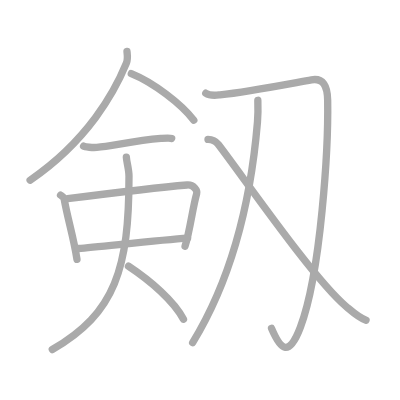
t = 0.00 s
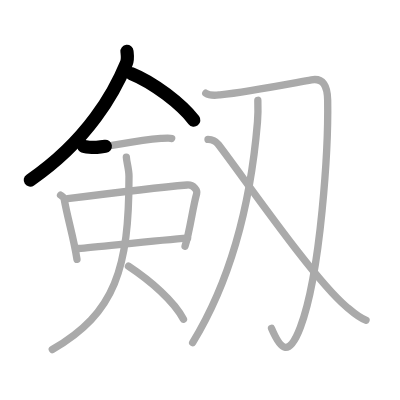
t = 2.25 s
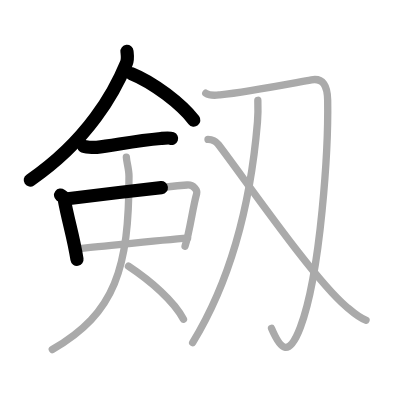
t = 4.50 s
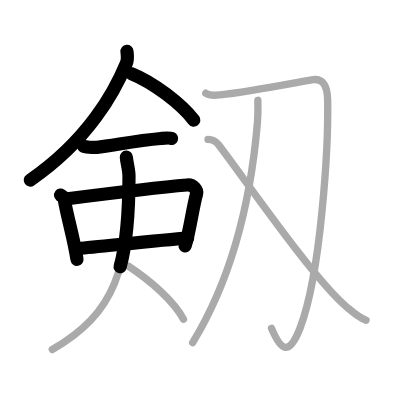
t = 6.50 s
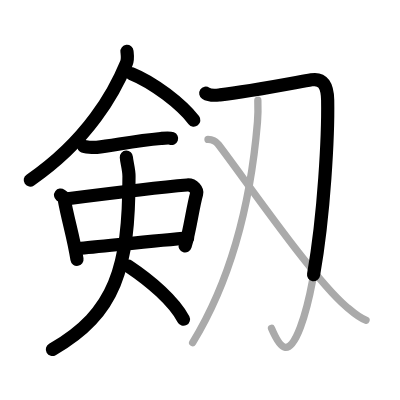
t = 8.75 s
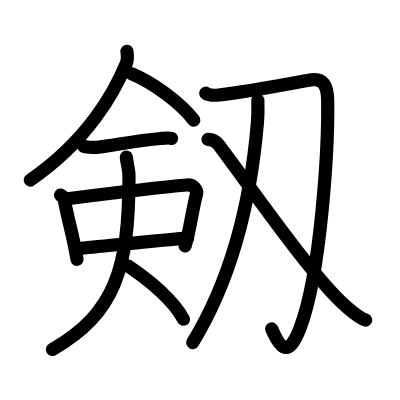
t = 11.00 s

The animated SVG that drew these frames (rendered in a browser with its animation timeline set to each time). Animation: 11 SMIL elements (animate=11); one cycle of 11.00 s.

<?xml version="1.0" standalone="no"?>
<!DOCTYPE svg PUBLIC "-//W3C//DTD SVG 1.1//EN"   "http://www.w3.org/Graphics/SVG/1.1/DTD/svg11.dtd">
<svg width="400px" height="400px"  version="1.1" xmlns="http://www.w3.org/2000/svg">
  <defs>
    <marker id="Triangle" viewBox="0 0 10 10" refX="0" refY="5" markerUnits="strokeWidth" markerWidth="3" style="stroke-opacity:0%;fill:#aaaaaa;" markerHeight="2" orient="auto">
      <path d="M 0 0 L 10 5 L 0 10 z" />
    </marker>
    
    <marker id="Arrow" viewBox="0 0 10 10" refX="5" refY="5" markerUnits="strokeWidth" markerWidth="1.8" style="stroke-opacity:0%;fill:#770000;" markerHeight="2" orient="auto">
      <path d="M 0 4 L 6 4 L 4 1 L 10 5 L 4 9 L 6 6 L 0 6 z" />
        <circle cx="5" cy="5" r="5" />
      </marker>
    
    <marker id="TriangleRed" viewBox="0 0 10 10" refX="0" refY="5" markerUnits="strokeWidth" markerWidth="3" style="stroke-opacity:0%;fill:#CC0000;" markerHeight="2" orient="auto">
      <path d="M 0 0 L 10 5 L 0 10 z" />
    </marker>
    
    <marker id="ArrowRed" viewBox="0 0 10 10" refX="5" refY="5" markerUnits="strokeWidth" markerWidth="1.8" style="stroke-opacity:0%;fill:#CC0000;" markerHeight="2" orient="auto">
      <path d="M 0 4 L 6 4 L 4 1 L 10 5 L 4 9 L 6 6 L 0 6 z" />
        <circle cx="5" cy="5" r="5" />
      </marker>
    
  </defs>
  
  <path style="fill:#ffffff; fill-opacity:100%; fill-rule:evenodd; stroke-width:0;" d="M 0 0 L 400px 0 L 400px 400px L 0 400px L 0 0" />

  <g transform="scale(3.6697247706422 3.6697247706422)">
<path style="fill:none; fill-opacity:0%; fill-rule:evenodd; stroke:#aaaaaa; stroke-opacity:100%; stroke-width: 1.5pt; stroke-linejoin:round; stroke-linecap:round;" d="M34.6 14c0.08 0.8 0.31 2.1-0.16 3.22C31.25 25 24 38.25 8.21 49.1"></path>
<path style="fill:none; fill-opacity:0%; fill-rule:evenodd; stroke:#aaaaaa; stroke-opacity:100%; stroke-width: 1.5pt; stroke-linejoin:round; stroke-linecap:round;" d="M35.78 20.05c6.05 2.43 13.59 8.26 17.03 12.69"></path>
<path style="fill:none; fill-opacity:0%; fill-rule:evenodd; stroke:#aaaaaa; stroke-opacity:100%; stroke-width: 1.5pt; stroke-linejoin:round; stroke-linecap:round;" d="M22.78 39.84c0.37 0.24 2.59 0.41 3.58 0.31c4.26-0.41 10.14-1.77 17.46-2.42c1-0.09 2.33-0.24 2.95 0"></path>
<path style="fill:none; fill-opacity:0%; fill-rule:evenodd; stroke:#aaaaaa; stroke-opacity:100%; stroke-width: 1.5pt; stroke-linejoin:round; stroke-linecap:round;" d="M16.5 53.16c0.39 0.29 0.88 0.5 0.95 0.9c1.1 6.13 2.52 10.2 3.53 16.63"></path>
<path style="fill:none; fill-opacity:0%; fill-rule:evenodd; stroke:#aaaaaa; stroke-opacity:100%; stroke-width: 1.5pt; stroke-linejoin:round; stroke-linecap:round;" d="M18.42 54.15c9.47-1.21 27.69-3.33 32.57-3.74c1.79-0.15 2.86 1.5 2.6 2.38c-1.06 3.63-1.86 10.27-3.16 14.31"></path>
<path style="fill:none; fill-opacity:0%; fill-rule:evenodd; stroke:#aaaaaa; stroke-opacity:100%; stroke-width: 1.5pt; stroke-linejoin:round; stroke-linecap:round;" d="M21.37 67.71c5.74-0.46 22.48-2.36 29.76-2.83"></path>
<path style="fill:none; fill-opacity:0%; fill-rule:evenodd; stroke:#aaaaaa; stroke-opacity:100%; stroke-width: 1.5pt; stroke-linejoin:round; stroke-linecap:round;" d="M34.43 42.82c0.06 1.29 0.72 3.32 0.72 5.2c0 25-3.66 37.33-20.9 47.23"></path>
<path style="fill:none; fill-opacity:0%; fill-rule:evenodd; stroke:#aaaaaa; stroke-opacity:100%; stroke-width: 1.5pt; stroke-linejoin:round; stroke-linecap:round;" d="M35 72.53c6.09 4.05 12.42 9.53 15 14.47"></path>
<path style="fill:none; fill-opacity:0%; fill-rule:evenodd; stroke:#aaaaaa; stroke-opacity:100%; stroke-width: 1.5pt; stroke-linejoin:round; stroke-linecap:round;" d="M56.07 25.4c1.24 0.83 2.78 0.57 3.88 0.45c7.87-0.85 20.03-3.24 24.92-4.09c3.18-0.55 4.35 1.66 4.42 5.55C89.5 40 87.5 74.25 81.84 89.22c-3.22 8.52-5.48 5.81-7.85 0.26"></path>
<path style="fill:none; fill-opacity:0%; fill-rule:evenodd; stroke:#aaaaaa; stroke-opacity:100%; stroke-width: 1.5pt; stroke-linejoin:round; stroke-linecap:round;" d="M70.26 27.33c0.05 1.47 0.07 3.79-0.1 5.91c-1.73 20.7-6.42 41.69-17.66 60.12"></path>
<path style="fill:none; fill-opacity:0%; fill-rule:evenodd; stroke:#aaaaaa; stroke-opacity:100%; stroke-width: 1.5pt; stroke-linejoin:round; stroke-linecap:round;" d="M56.68 38c1.38 0 2.2 0.57 2.83 1.4c7.41 9.69 25.88 36.54 34.73 44.05c2.16 1.83 3.58 3.17 5.51 3.8"></path>

<path style="fill:none; fill-opacity:0%; fill-rule:evenodd; stroke:#000000; stroke-opacity:100%; stroke-width: 2.7pt; stroke-linejoin:round; stroke-linecap:round;" d="M34.6 14c0.08 0.8 0.31 2.1-0.16 3.22C31.25 25 24 38.25 8.21 49.1" pathLength="100" stroke-dashoffset="100" stroke-dasharray="100 105"><animate id="dashAnim1" attributeName="stroke-dashoffset" from="100" to="0" dur="1s" calcMode="linear" fill="freeze"/></path>
<path style="fill:none; fill-opacity:0%; fill-rule:evenodd; stroke:#000000; stroke-opacity:100%; stroke-width: 2.7pt; stroke-linejoin:round; stroke-linecap:round;" d="M35.78 20.05c6.05 2.43 13.59 8.26 17.03 12.69" pathLength="100" stroke-dashoffset="100" stroke-dasharray="100 105"><animate id="dashAnim2" attributeName="stroke-dashoffset" from="100" to="0" dur="1s" calcMode="linear" begin="dashAnim1.end" fill="freeze"/></path>
<path style="fill:none; fill-opacity:0%; fill-rule:evenodd; stroke:#000000; stroke-opacity:100%; stroke-width: 2.7pt; stroke-linejoin:round; stroke-linecap:round;" d="M22.78 39.84c0.37 0.24 2.59 0.41 3.58 0.31c4.26-0.41 10.14-1.77 17.46-2.42c1-0.09 2.33-0.24 2.95 0" pathLength="100" stroke-dashoffset="100" stroke-dasharray="100 105"><animate id="dashAnim3" attributeName="stroke-dashoffset" from="100" to="0" dur="1s" calcMode="linear" begin="dashAnim2.end" fill="freeze"/></path>
<path style="fill:none; fill-opacity:0%; fill-rule:evenodd; stroke:#000000; stroke-opacity:100%; stroke-width: 2.7pt; stroke-linejoin:round; stroke-linecap:round;" d="M16.5 53.16c0.39 0.29 0.88 0.5 0.95 0.9c1.1 6.13 2.52 10.2 3.53 16.63" pathLength="100" stroke-dashoffset="100" stroke-dasharray="100 105"><animate id="dashAnim4" attributeName="stroke-dashoffset" from="100" to="0" dur="1s" calcMode="linear" begin="dashAnim3.end" fill="freeze"/></path>
<path style="fill:none; fill-opacity:0%; fill-rule:evenodd; stroke:#000000; stroke-opacity:100%; stroke-width: 2.7pt; stroke-linejoin:round; stroke-linecap:round;" d="M18.42 54.15c9.47-1.21 27.69-3.33 32.57-3.74c1.79-0.15 2.86 1.5 2.6 2.38c-1.06 3.63-1.86 10.27-3.16 14.31" pathLength="100" stroke-dashoffset="100" stroke-dasharray="100 105"><animate id="dashAnim5" attributeName="stroke-dashoffset" from="100" to="0" dur="1s" calcMode="linear" begin="dashAnim4.end" fill="freeze"/></path>
<path style="fill:none; fill-opacity:0%; fill-rule:evenodd; stroke:#000000; stroke-opacity:100%; stroke-width: 2.7pt; stroke-linejoin:round; stroke-linecap:round;" d="M21.37 67.71c5.74-0.46 22.48-2.36 29.76-2.83" pathLength="100" stroke-dashoffset="100" stroke-dasharray="100 105"><animate id="dashAnim6" attributeName="stroke-dashoffset" from="100" to="0" dur="1s" calcMode="linear" begin="dashAnim5.end" fill="freeze"/></path>
<path style="fill:none; fill-opacity:0%; fill-rule:evenodd; stroke:#000000; stroke-opacity:100%; stroke-width: 2.7pt; stroke-linejoin:round; stroke-linecap:round;" d="M34.43 42.82c0.06 1.29 0.72 3.32 0.72 5.2c0 25-3.66 37.33-20.9 47.23" pathLength="100" stroke-dashoffset="100" stroke-dasharray="100 105"><animate id="dashAnim7" attributeName="stroke-dashoffset" from="100" to="0" dur="1s" calcMode="linear" begin="dashAnim6.end" fill="freeze"/></path>
<path style="fill:none; fill-opacity:0%; fill-rule:evenodd; stroke:#000000; stroke-opacity:100%; stroke-width: 2.7pt; stroke-linejoin:round; stroke-linecap:round;" d="M35 72.53c6.09 4.05 12.42 9.53 15 14.47" pathLength="100" stroke-dashoffset="100" stroke-dasharray="100 105"><animate id="dashAnim8" attributeName="stroke-dashoffset" from="100" to="0" dur="1s" calcMode="linear" begin="dashAnim7.end" fill="freeze"/></path>
<path style="fill:none; fill-opacity:0%; fill-rule:evenodd; stroke:#000000; stroke-opacity:100%; stroke-width: 2.7pt; stroke-linejoin:round; stroke-linecap:round;" d="M56.07 25.4c1.24 0.83 2.78 0.57 3.88 0.45c7.87-0.85 20.03-3.24 24.92-4.09c3.18-0.55 4.35 1.66 4.42 5.55C89.5 40 87.5 74.25 81.84 89.22c-3.22 8.52-5.48 5.81-7.85 0.26" pathLength="100" stroke-dashoffset="100" stroke-dasharray="100 105"><animate id="dashAnim9" attributeName="stroke-dashoffset" from="100" to="0" dur="1s" calcMode="linear" begin="dashAnim8.end" fill="freeze"/></path>
<path style="fill:none; fill-opacity:0%; fill-rule:evenodd; stroke:#000000; stroke-opacity:100%; stroke-width: 2.7pt; stroke-linejoin:round; stroke-linecap:round;" d="M70.26 27.33c0.05 1.47 0.07 3.79-0.1 5.91c-1.73 20.7-6.42 41.69-17.66 60.12" pathLength="100" stroke-dashoffset="100" stroke-dasharray="100 105"><animate id="dashAnim10" attributeName="stroke-dashoffset" from="100" to="0" dur="1s" calcMode="linear" begin="dashAnim9.end" fill="freeze"/></path>
<path style="fill:none; fill-opacity:0%; fill-rule:evenodd; stroke:#000000; stroke-opacity:100%; stroke-width: 2.7pt; stroke-linejoin:round; stroke-linecap:round;" d="M56.68 38c1.38 0 2.2 0.57 2.83 1.4c7.41 9.69 25.88 36.54 34.73 44.05c2.16 1.83 3.58 3.17 5.51 3.8" pathLength="100" stroke-dashoffset="100" stroke-dasharray="100 105"><animate id="dashAnim11" attributeName="stroke-dashoffset" from="100" to="0" dur="1s" calcMode="linear" begin="dashAnim10.end" fill="freeze"/></path>

</g>

</svg>  
          
